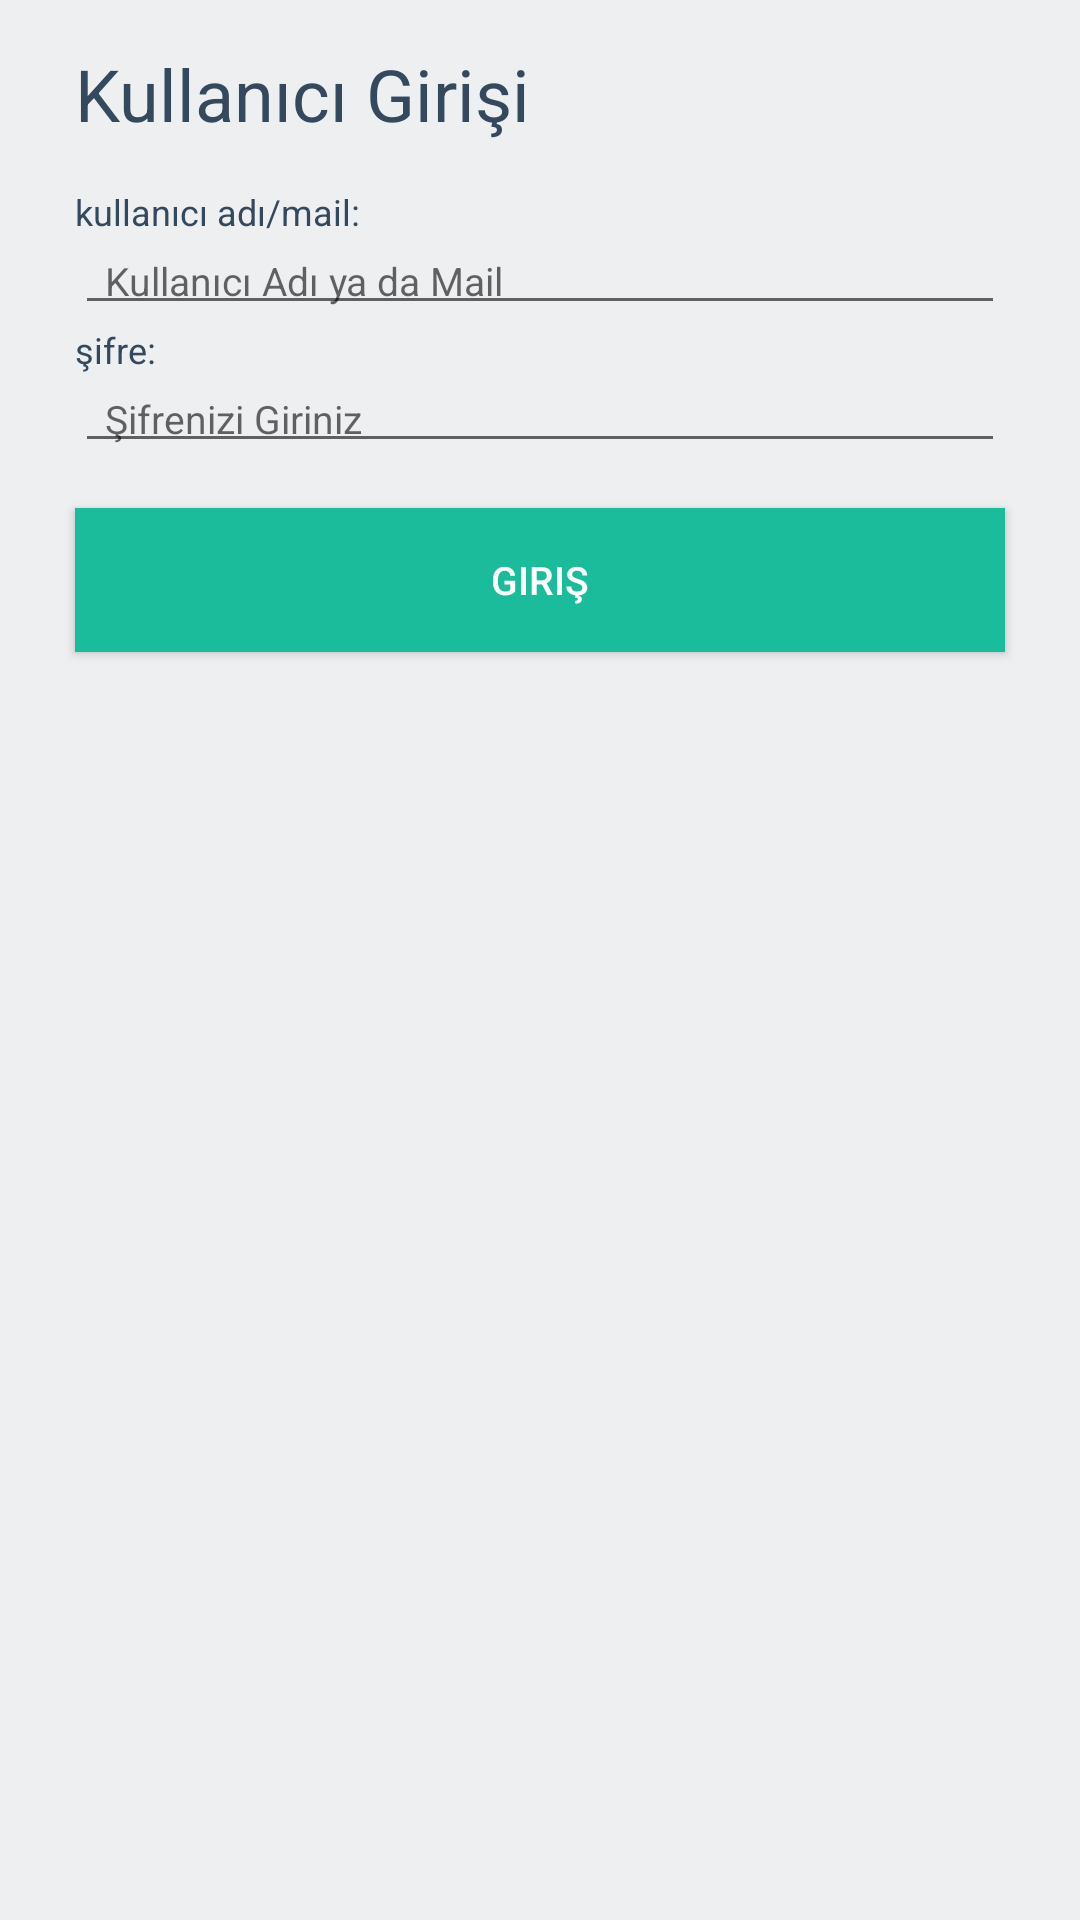

This screen was rendered from an Android layout file. Write that file and the resources it references.
<!-- AndroidManifest.xml: application theme AppTheme -->
<!-- res/layout/activity_login.xml -->
<LinearLayout xmlns:android="http://schemas.android.com/apk/res/android"
    android:layout_width="match_parent"
    android:layout_height="match_parent"
    android:background="#edeff1"
    android:orientation="vertical">

    <TextView
        android:id="@+id/loginFormTitle"
        android:layout_width="match_parent"
        android:layout_height="wrap_content"
        android:layout_marginBottom="15dp"
        android:layout_marginLeft="25dp"
        android:layout_marginRight="25dp"
        android:layout_marginTop="15dp"
        android:text="@string/loginFormTitle"
        android:textColor="#34495e"
        android:textSize="24dp" />

    <TextView
        android:id="@+id/loginUsernameTitle"
        android:layout_width="match_parent"
        android:layout_height="wrap_content"
        android:layout_marginLeft="25dp"
        android:layout_marginRight="25dp"
        android:text="@string/loginUsernameTitle"
        android:textColor="#34495e"
        android:textSize="12dp" />

    <EditText
        android:id="@+id/loginUsernameInput"
        android:layout_width="match_parent"
        android:layout_height="wrap_content"
        android:layout_marginLeft="25dp"
        android:layout_marginRight="25dp"
        android:height="35dp"
        android:hint="@string/loginUsernameInputHint"
        android:paddingBottom="6dp"
        android:paddingLeft="10dp"
        android:paddingRight="10dp"
        android:paddingTop="6dp"
        android:singleLine="true"
        android:textColor="#34495e"
        android:textSize="13dp" />

    <TextView
        android:id="@+id/loginPasswordTitle"
        android:layout_width="match_parent"
        android:layout_height="wrap_content"
        android:layout_marginLeft="25dp"
        android:layout_marginRight="25dp"
        android:text="@string/loginPasswordTitle"
        android:textColor="#34495e"
        android:textSize="12dp" />

    <EditText
        android:id="@+id/loginPasswordInput"
        android:layout_width="match_parent"
        android:layout_height="wrap_content"
        android:layout_marginLeft="25dp"
        android:layout_marginRight="25dp"
        android:height="35dp"
        android:hint="@string/loginPasswordInputHint"
        android:paddingBottom="6dp"
        android:paddingLeft="10dp"
        android:paddingRight="10dp"
        android:paddingTop="6dp"
        android:password="true"
        android:singleLine="true"
        android:textColor="#34495e"
        android:textSize="13dp" />

    <Button
        android:id="@+id/loginButton"
        android:layout_width="match_parent"
        android:layout_height="wrap_content"
        android:layout_marginLeft="25dp"
        android:layout_marginRight="25dp"
        android:layout_marginTop="15dp"
        android:background="#1abc9c"
        android:paddingBottom="9dp"
        android:paddingLeft="13dp"
        android:paddingRight="13dp"
        android:paddingTop="9dp"
        android:text="@string/loginButton"
        android:textColor="#ffffff"
        android:textSize="13dp" />
</LinearLayout>
<!-- resources referenced by this layout -->
<resources>
  <string name="loginButton">Giriş</string>
  <string name="loginFormTitle">Kullanıcı Girişi</string>
  <string name="loginPasswordInputHint">Şifrenizi Giriniz</string>
  <string name="loginPasswordTitle">şifre:</string>
  <string name="loginUsernameInputHint">Kullanıcı Adı ya da Mail</string>
  <string name="loginUsernameTitle">kullanıcı adı/mail:</string>
  <style name="AppTheme" parent="Theme.AppCompat.Light.DarkActionBar">
          
      </style>
</resources>
